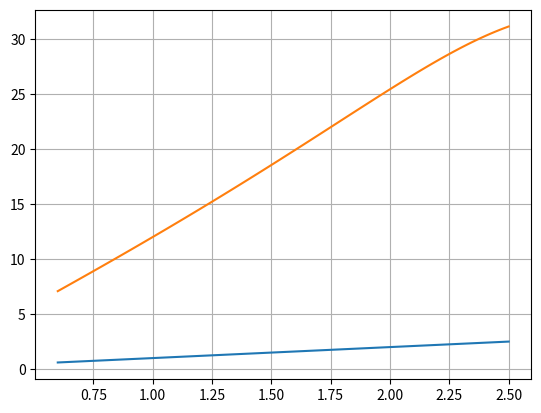

Source code (Python):
import matplotlib.pyplot as plt
import numpy as np

min = 0.6
max = 2.5

x = np.linspace(min, max, 100)
y = np.linspace(min, max, 100)


VDD=3.3
Vth=0.6
a=1/(VDD-Vth)
k=0.1
num = (k+(1+a*x)**2)**0.5
den = (k+(1-a*x)**2)**0.5
Av = 20*np.log10(num/den)


plt.plot(x,y)
plt.plot(x,Av*2)

plt.grid()
plt.show()